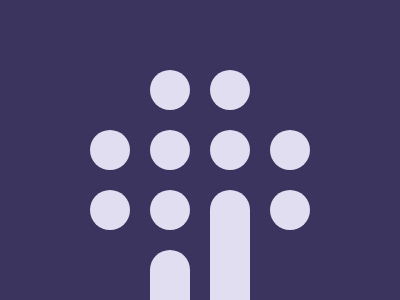

Here is a drawing made with CSS. Write the source that renders it.

<div class="g">
  <div class="iv-w"></div>
  <div class="c(i-w"></div>
  <div class="c(i-w"></div>
  <div class="iv-w"></div>
  
  <div class="c(i-w"></div>
  <div class="c(i-w"></div>
  <div class="c(i-w"></div>
  <div class="c(i-w"></div>

  <div class="c(i-w"></div>
  <div class="c(i-w"></div>
  <div class="c(i-w);"></div>
  <div class="c(i-w"></div>
  
  <div class="iv-w"></div>
  <div class="c(i-w);"></div>
  <div class="iv-w"></div>
  <div class="iv-w"></div>
</div>
<style>
  body {
    background: #3A345E;
    display: flex;
    justify-content: center;
    align-items: center;
  }
  [class*="i"] {
    width: 40px;
    height: 40px;
  }
  [class*="iv"] {
    background: transparent !important;
  }
  [class*="-w"] {
    background: #E0DEF0
  }
  [class*="c("] {
    border-radius: 50%;
  }
  [class*=");"] {
    position: relative;
  }
  [class*=");"]::before {
    content: '';
    position: absolute;
    background: inherit;
    top: 20px;
    width: 100%;
    height: 8pc;
  }
  [class*="g"] {
    position: absolute;
    bottom: 0;
    width: 220px;
    height: 230px;
    display: grid;
    grid-template: repeat(4, 1fr) / repeat(4, 1fr);
    grid-gap: 10px 20px;
  }
</style>
